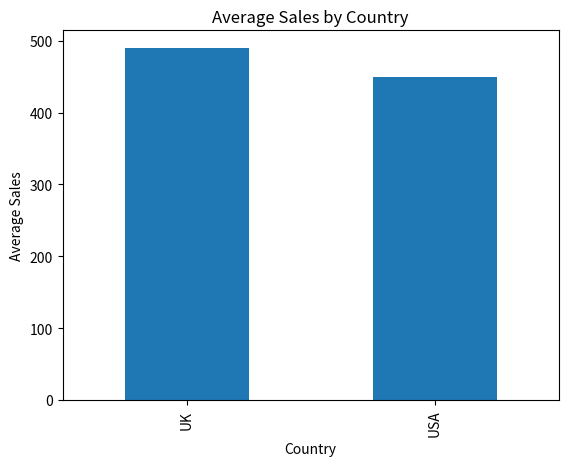

The matplotlib source for this figure:
# Cell 1: Imports & Sample Data Creation
import pandas as pd
import numpy as np
import matplotlib.pyplot as plt

# Create a sample dataset with missing values, duplicates, and some noise
data = {
    'CustomerID': [101, 102, 103, 104, 105, 105, 106, np.nan, 108, 109],
    'Name': ['Alice', 'Bob', 'Charlie', 'David', 'Eva', 'Eva', 'Frank', 'Grace', 'Hank', 'Ivy'],
    'Age': [25, np.nan, 35, 45, 28, 28, np.nan, 30, 42, 29],
    'Country': ['USA', 'UK', 'USA', 'UK', 'UK', 'UK', 'USA', 'UK', np.nan, 'USA'],
    'Sales': [250, 300, np.nan, 450, 500, 500, 600, 550, 650, np.nan]
}

df = pd.DataFrame(data)
df


# Cell 2: Identify Missing Values
print("Count of missing values per column:")
print(df.isnull().sum())

# Visualizing missing values with a simple bar chart
df.isnull().sum().plot(kind='bar', title="Missing Values per Column")
plt.show()


# Cell 3: Dropping Data
# Drop rows with any missing value
df_drop_any = df.dropna()
print("After dropping rows with any missing value:")
print(df_drop_any)

# Drop rows where all values are missing
df_drop_all = df.dropna(how='all')
print("\nAfter dropping rows where all values are NaN:")
print(df_drop_all)

# Drop columns with too many missing values (threshold)
df_drop_thresh = df.dropna(axis=1, thresh=len(df) - 2)  # keep columns with <= 2 missing
print("\nAfter dropping columns with too many NaNs:")
print(df_drop_thresh)


# Cell 4: Filling Missing Data
# Fill numeric NaNs with the column mean
df_fill_mean = df.copy()
df_fill_mean['Age'] = df_fill_mean['Age'].fillna(df_fill_mean['Age'].mean())
df_fill_mean['Sales'] = df_fill_mean['Sales'].fillna(df_fill_mean['Sales'].mean())

# Fill categorical NaNs with the most frequent value (mode)
df_fill_mean['Country'] = df_fill_mean['Country'].fillna(df_fill_mean['Country'].mode()[0])

print("After filling missing values:")
print(df_fill_mean)


# Cell 5: Filtering Data
# Filter rows where Sales > 500
high_sales = df_fill_mean[df_fill_mean['Sales'] > 500]
print("Customers with Sales > 500:")
print(high_sales)

# Filter rows where Country is 'USA' and Age > 30
usa_over_30 = df_fill_mean[(df_fill_mean['Country'] == 'USA') & (df_fill_mean['Age'] > 30)]
print("\nUSA customers over 30 years old:")
print(usa_over_30)


# Cell 6: Removing Duplicates
# Identify duplicates
print("Duplicate rows based on all columns:")
print(df_fill_mean[df_fill_mean.duplicated()])

# Remove duplicates keeping the first occurrence
df_no_duplicates = df_fill_mean.drop_duplicates()
print("\nAfter removing duplicates:")
print(df_no_duplicates)


# Cell 7: Basic Data Analysis (mean, median)
# Calculate mean and median of numeric columns
print("Mean values:\n", df_no_duplicates.mean(numeric_only=True))
print("\nMedian values:\n", df_no_duplicates.median(numeric_only=True))

# Visualize Sales distribution
plt.hist(df_no_duplicates['Sales'], bins=5, edgecolor='black')
plt.title("Sales Distribution")
plt.xlabel("Sales")
plt.ylabel("Frequency")
plt.show()


# Cell 8: GroupBy and Aggregate
# Group by Country and calculate average Sales and Age
country_stats = df_no_duplicates.groupby('Country').agg({
    'Sales': ['mean', 'median', 'max', 'min'],
    'Age': ['mean', 'median']
})
print("Country-level statistics:")
print(country_stats)

# Visualization: Average Sales by Country
df_no_duplicates.groupby('Country')['Sales'].mean().plot(kind='bar', title="Average Sales by Country")
plt.ylabel("Average Sales")
plt.show()


# Cell 9: Multiple Aggregations and Renaming Columns
# Group by Country and Name, sum Sales and count transactions
detailed_stats = df_no_duplicates.groupby(['Country', 'Name']).agg(
    total_sales=('Sales', 'sum'),
    transactions=('Sales', 'count'),
    avg_age=('Age', 'mean')
).reset_index()

print("Detailed stats per customer per country:")
print(detailed_stats)


# Cell 10: Save Cleaned Data
df_no_duplicates.to_csv('cleaned_data.csv', index=False)
print("Cleaned data saved to cleaned_data.csv")
